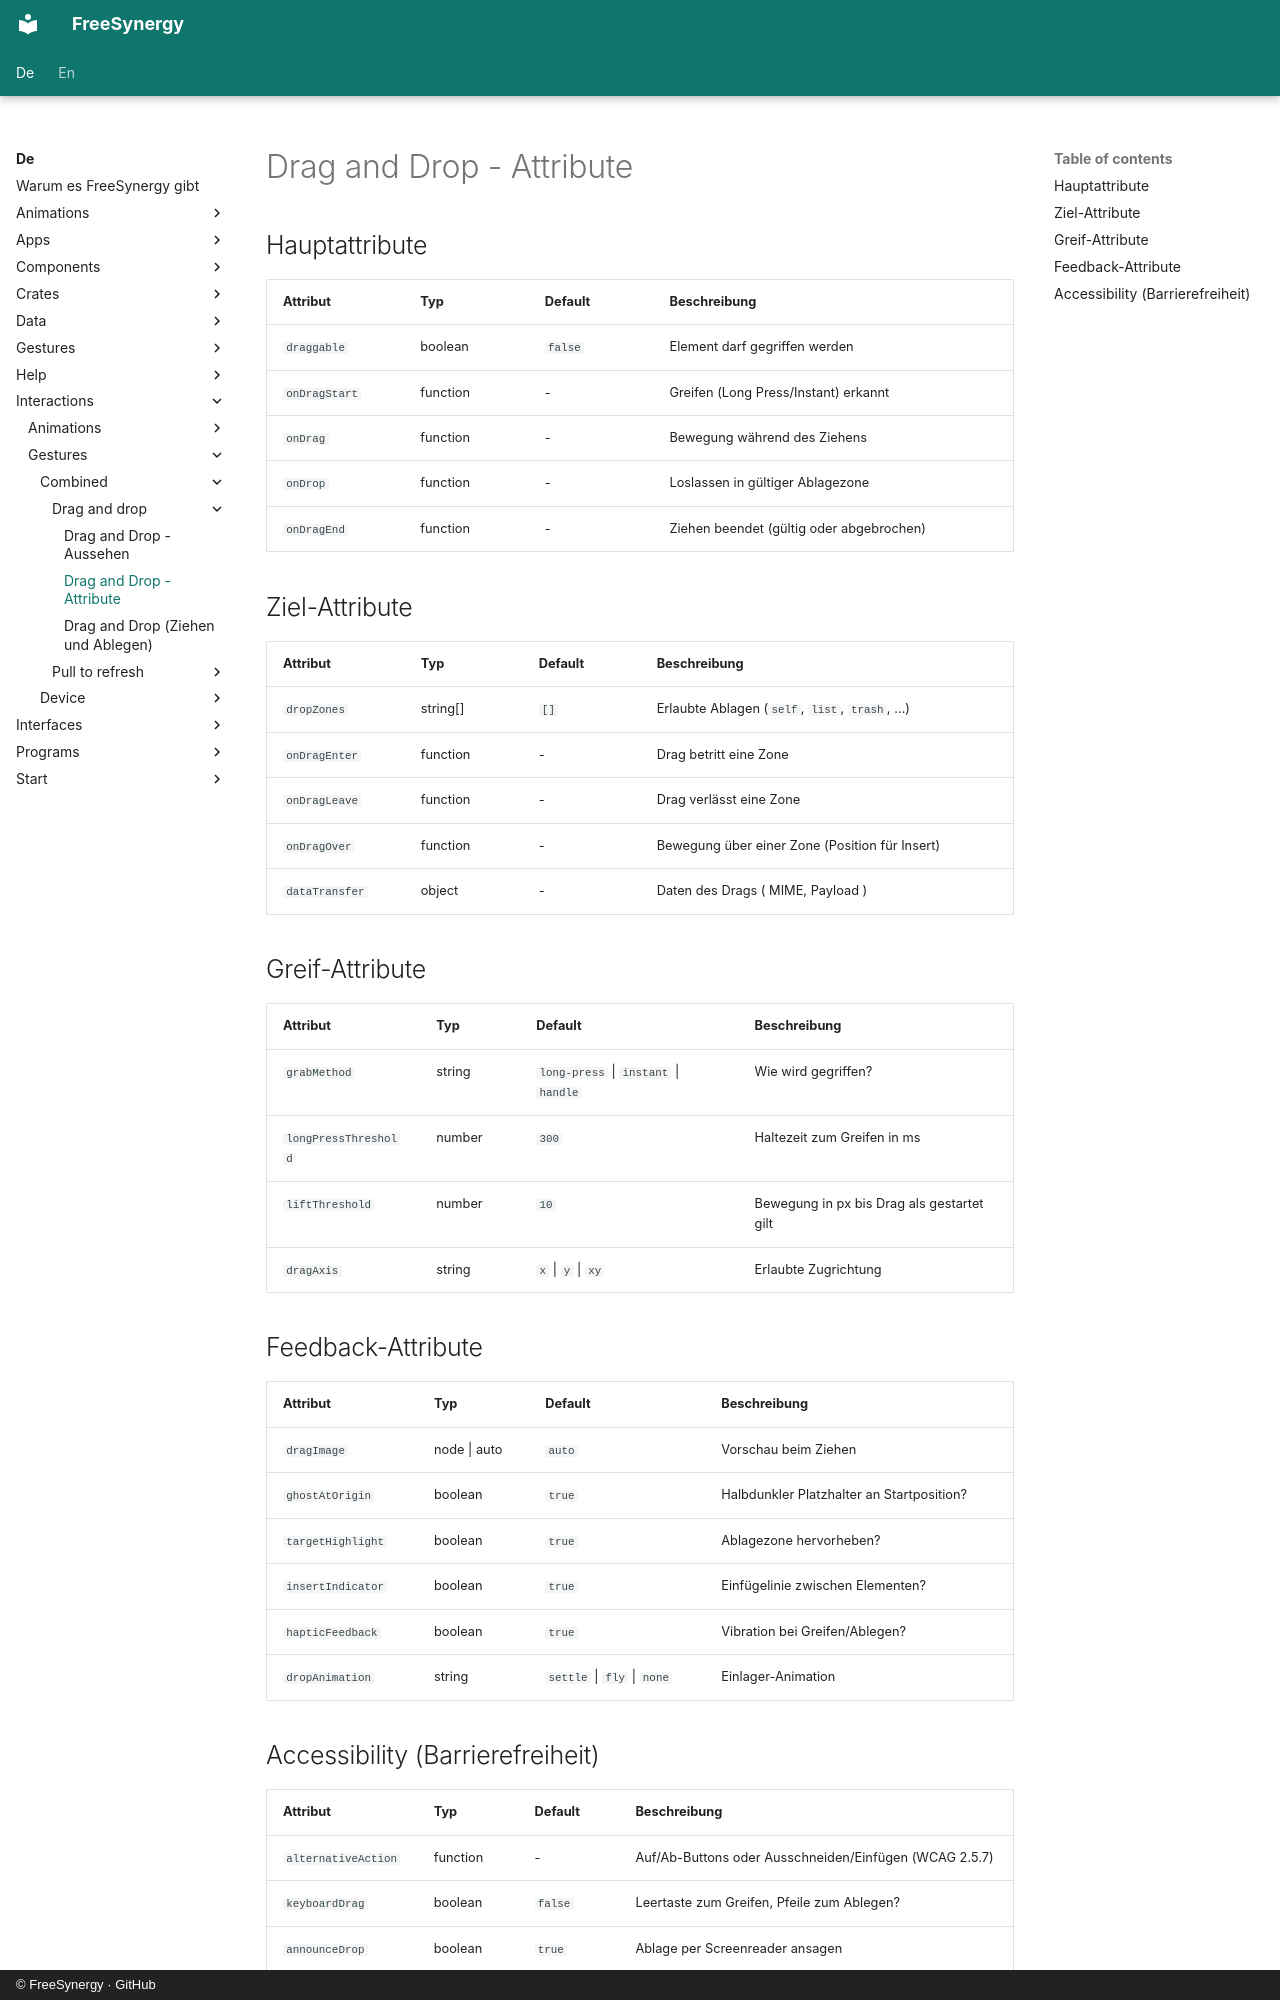

repository: FreeSynergy/fs-documentation · page: de/interactions/gestures/combined/drag-and-drop/attributes/index.html · generator: mkdocs · copyright: © FreeSynergy · GitHub

# Drag and Drop - Attribute

## Hauptattribute

| Attribut | Typ | Default | Beschreibung |
|----------|-----|---------|--------------|
| `draggable` | boolean | `false` | Element darf gegriffen werden |
| `onDragStart` | function | - | Greifen (Long Press/Instant) erkannt |
| `onDrag` | function | - | Bewegung während des Ziehens |
| `onDrop` | function | - | Loslassen in gültiger Ablagezone |
| `onDragEnd` | function | - | Ziehen beendet (gültig oder abgebrochen) |

## Ziel-Attribute

| Attribut | Typ | Default | Beschreibung |
|----------|-----|---------|--------------|
| `dropZones` | string[] | `[]` | Erlaubte Ablagen (`self`, `list`, `trash`, …) |
| `onDragEnter` | function | - | Drag betritt eine Zone |
| `onDragLeave` | function | - | Drag verlässt eine Zone |
| `onDragOver` | function | - | Bewegung über einer Zone (Position für Insert) |
| `dataTransfer` | object | - | Daten des Drags ( MIME, Payload ) |

## Greif-Attribute

| Attribut | Typ | Default | Beschreibung |
|----------|-----|---------|--------------|
| `grabMethod` | string | `long-press` \| `instant` \| `handle` | Wie wird gegriffen? |
| `longPressThreshold` | number | `300` | Haltezeit zum Greifen in ms |
| `liftThreshold` | number | `10` | Bewegung in px bis Drag als gestartet gilt |
| `dragAxis` | string | `x` \| `y` \| `xy` | Erlaubte Zugrichtung |

## Feedback-Attribute

| Attribut | Typ | Default | Beschreibung |
|----------|-----|---------|--------------|
| `dragImage` | node \| auto | `auto` | Vorschau beim Ziehen |
| `ghostAtOrigin` | boolean | `true` | Halbdunkler Platzhalter an Startposition? |
| `targetHighlight` | boolean | `true` | Ablagezone hervorheben? |
| `insertIndicator` | boolean | `true` | Einfügelinie zwischen Elementen? |
| `hapticFeedback` | boolean | `true` | Vibration bei Greifen/Ablegen? |
| `dropAnimation` | string | `settle` \| `fly` \| `none` | Einlager-Animation |
